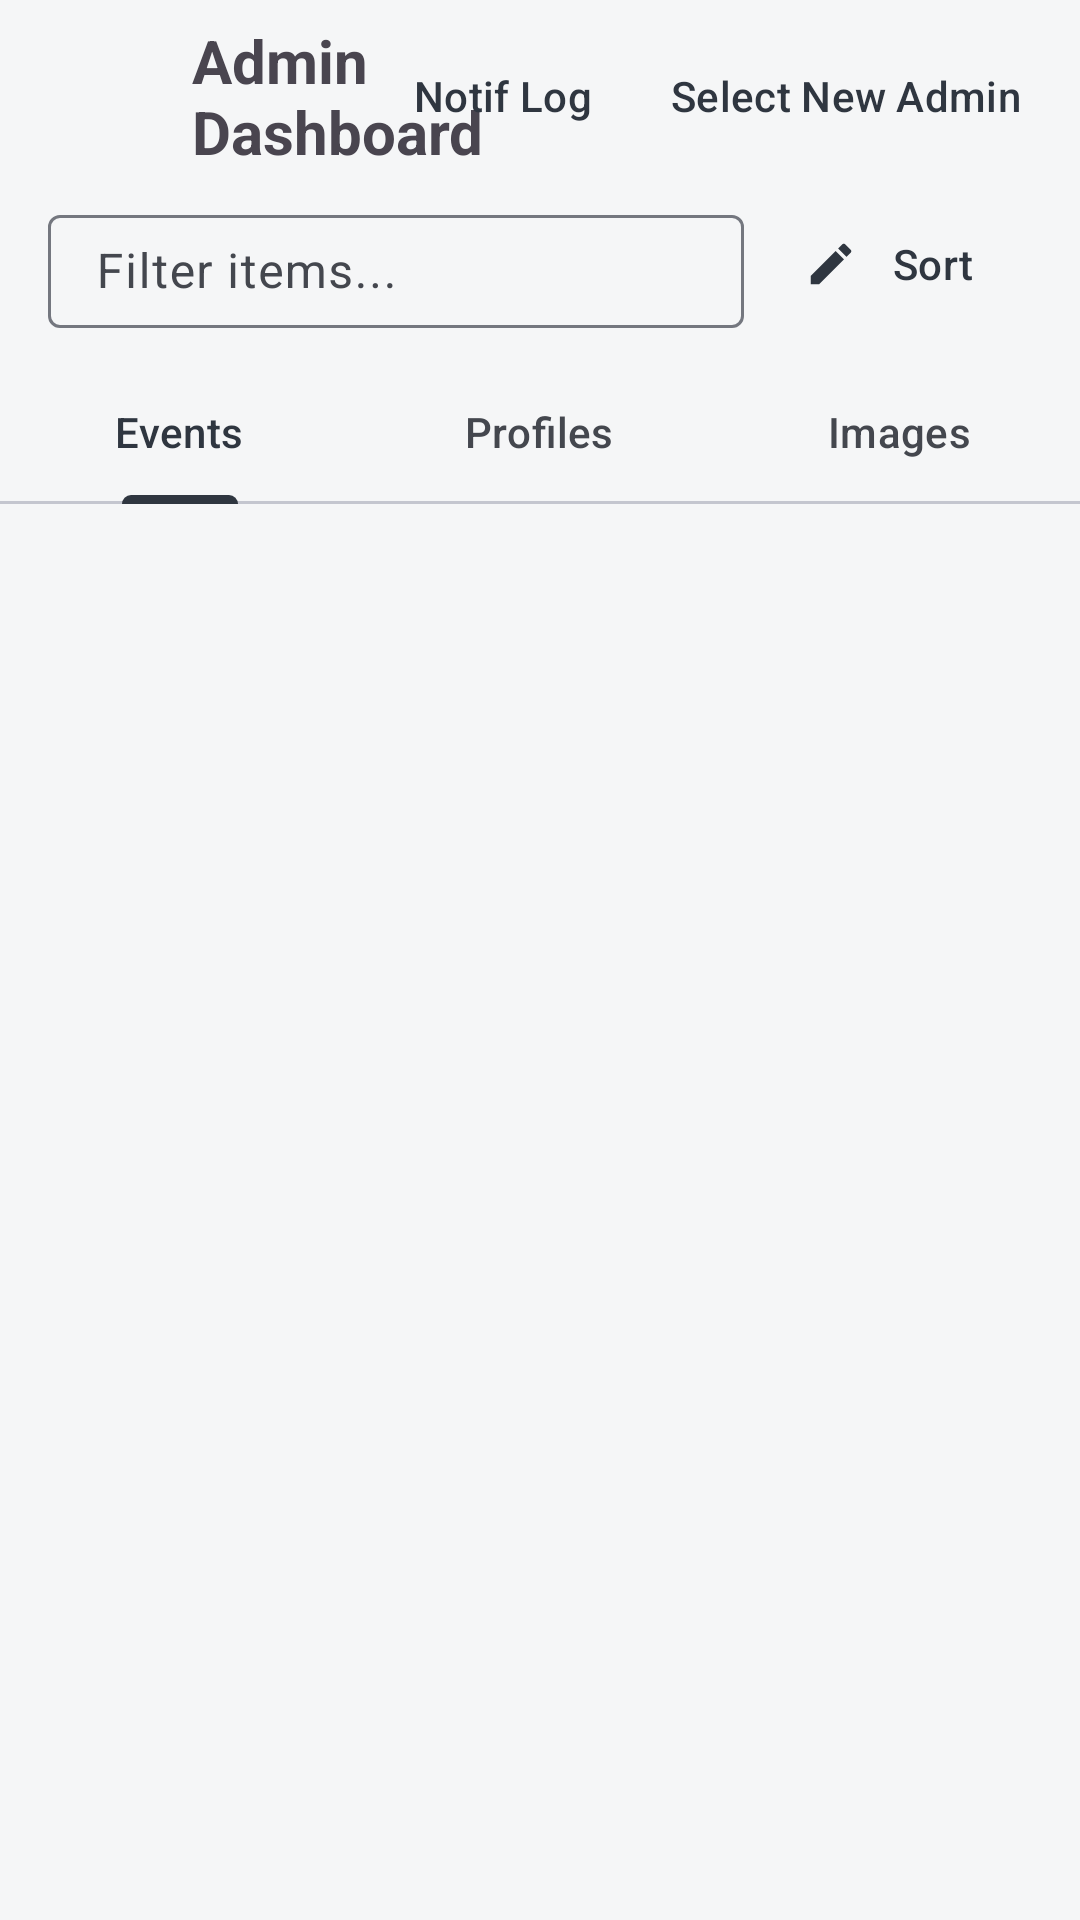

Layout XML and referenced resources for this Android screen:
<!-- AndroidManifest.xml: application theme Theme.LotteryApp -->
<!-- res/layout/activity_admin.xml -->
<?xml version="1.0" encoding="utf-8"?>
<androidx.coordinatorlayout.widget.CoordinatorLayout xmlns:android="http://schemas.android.com/apk/res/android"
    xmlns:app="http://schemas.android.com/apk/res-auto"
    android:layout_width="match_parent"
    android:layout_height="match_parent"
    android:background="?attr/colorSurface"
    android:fitsSystemWindows="true">

    <com.google.android.material.appbar.AppBarLayout
        android:layout_width="match_parent"
        android:layout_height="wrap_content"
        android:background="?attr/colorSurface">

        <androidx.constraintlayout.widget.ConstraintLayout
            android:layout_width="match_parent"
            android:layout_height="?attr/actionBarSize"
            android:paddingStart="8dp"
            android:paddingEnd="8dp">

            <ImageButton
                android:id="@+id/btn_close_admin"
                android:layout_width="40dp"
                android:layout_height="40dp"
                android:layout_marginStart="4dp"
                android:background="@android:color/transparent"
                android:contentDescription="Close"
                android:src="@drawable/ic_close"
                app:layout_constraintBottom_toBottomOf="parent"
                app:layout_constraintStart_toStartOf="parent"
                app:layout_constraintTop_toTopOf="parent" />

            <TextView
                android:id="@+id/tv_admin_title"
                android:layout_width="0dp"
                android:layout_height="wrap_content"
                android:layout_marginStart="12dp"
                android:layout_marginEnd="12dp"
                android:text="Admin Dashboard"
                android:textSize="20sp"
                android:textStyle="bold"
                app:layout_constraintBottom_toBottomOf="parent"
                app:layout_constraintEnd_toStartOf="@id/btn_admin_promote"
                app:layout_constraintStart_toEndOf="@id/btn_close_admin"
                app:layout_constraintTop_toTopOf="parent" />

            <com.google.android.material.button.MaterialButton
                android:id="@+id/btn_admin_promote"
                style="@style/Widget.Material3.Button.TextButton"
                android:layout_width="wrap_content"
                android:layout_height="wrap_content"
                android:text="Select New Admin"
                app:layout_constraintBottom_toBottomOf="parent"
                app:layout_constraintEnd_toEndOf="parent"
                app:layout_constraintTop_toTopOf="parent" />

            <com.google.android.material.button.MaterialButton
                android:id="@+id/btn_notification_log"
                style="@style/Widget.Material3.Button.TextButton"
                android:layout_width="wrap_content"
                android:layout_height="wrap_content"
                android:text="Notif Log"
                app:layout_constraintBottom_toBottomOf="parent"
                app:layout_constraintEnd_toStartOf="@+id/btn_admin_promote"
                app:layout_constraintTop_toTopOf="parent"/>

        </androidx.constraintlayout.widget.ConstraintLayout>

        <LinearLayout
            android:layout_width="match_parent"
            android:layout_height="wrap_content"
            android:orientation="horizontal"
            android:paddingHorizontal="16dp"
            android:paddingBottom="8dp"
            android:gravity="center_vertical">

            <com.google.android.material.textfield.TextInputLayout
                style="@style/Widget.Material3.TextInputLayout.OutlinedBox.Dense"
                android:layout_width="0dp"
                android:layout_height="wrap_content"
                android:layout_weight="1"
                app:startIconDrawable="@drawable/ic_search"
                android:hint="Filter items...">

                <com.google.android.material.textfield.TextInputEditText
                    android:id="@+id/et_filter"
                    android:layout_width="match_parent"
                    android:layout_height="wrap_content"
                    android:inputType="text"
                    android:paddingVertical="8dp"/>
            </com.google.android.material.textfield.TextInputLayout>

            <com.google.android.material.button.MaterialButton
                android:id="@+id/btn_sort"
                style="@style/Widget.Material3.Button.TextButton"
                android:layout_width="wrap_content"
                android:layout_height="wrap_content"
                android:layout_marginStart="8dp"
                android:text="Sort"
                app:icon="@drawable/ic_edit" />

        </LinearLayout>

        <com.google.android.material.tabs.TabLayout
            android:id="@+id/tab_layout"
            android:layout_width="match_parent"
            android:layout_height="wrap_content">

            <com.google.android.material.tabs.TabItem
                android:layout_width="wrap_content"
                android:layout_height="wrap_content"
                android:text="Events" />

            <com.google.android.material.tabs.TabItem
                android:layout_width="wrap_content"
                android:layout_height="wrap_content"
                android:text="Profiles" />

            <com.google.android.material.tabs.TabItem
                android:layout_width="wrap_content"
                android:layout_height="wrap_content"
                android:text="Images" />

        </com.google.android.material.tabs.TabLayout>

    </com.google.android.material.appbar.AppBarLayout>

    <androidx.viewpager2.widget.ViewPager2
        android:id="@+id/view_pager"
        android:layout_width="match_parent"
        android:layout_height="match_parent"
        app:layout_behavior="@string/appbar_scrolling_view_behavior" />

</androidx.coordinatorlayout.widget.CoordinatorLayout>
<!-- resources referenced by this layout -->
<resources>
  <!-- drawable ic_edit (drawable) -->
  <vector xmlns:android="http://schemas.android.com/apk/res/android"
      android:width="24dp"
      android:height="24dp"
      android:viewportWidth="24"
      android:viewportHeight="24">
    <path
        android:fillColor="#FF000000"
        android:pathData="M3,17.25V21h3.75L17.81,9.94l-3.75,-3.75L3,17.25zM20.71,7.04c0.39,-0.39 0.39,-1.02 0,-1.41l-2.34,-2.34c-0.39,-0.39 -1.02,-0.39 -1.41,0l-1.83,1.83 3.75,3.75 1.83,-1.83z"/>
  </vector>
  <style name="Theme.LotteryApp" parent="Base.Theme.LotteryApp" />
  <style name="Base.Theme.LotteryApp" parent="Theme.Material3.DayNight.NoActionBar">
          <item name="colorPrimary">@color/charcoal</item>
          <item name="colorOnPrimary">@color/on_charcoal</item>
          <item name="colorPrimaryContainer">@color/blue_accent</item>
          <item name="colorOnPrimaryContainer">@color/on_blue</item>
          <item name="colorSecondary">@color/blue_accent</item>
          <item name="colorOnSecondary">@color/on_blue</item>
          <item name="colorSecondaryContainer">@color/blue_accent_light</item>
          <item name="colorOnSecondaryContainer">@color/on_blue</item>
          <item name="colorTertiary">@color/blue_accent</item>
          <item name="colorOnTertiary">@color/on_blue</item>
          <item name="colorTertiaryContainer">@color/charcoal_light</item>
          <item name="colorOnTertiaryContainer">@color/on_charcoal</item>
          <item name="colorSurface">@color/surface_light</item>
          <item name="colorOnSurface">@color/on_surface_light</item>
          <item name="colorSurfaceVariant">@color/surface_variant_light</item>
          <item name="colorOnSurfaceVariant">@color/on_surface_variant_light</item>
          <item name="colorOutline">@color/outline_light</item>
          <item name="colorOutlineVariant">@color/outline_variant_light</item>
      </style>
  <color name="charcoal">#FF2F3640</color>
  <color name="on_charcoal">#FFFFFFFF</color>
  <color name="blue_accent">#FF2C87A8</color>
  <color name="on_blue">#FFFFFFFF</color>
  <color name="blue_accent_light">#FF4BA8C9</color>
  <color name="charcoal_light">#FF565656</color>
  <color name="surface_light">#FFF5F6F7</color>
  <color name="on_surface_light">#FF1A1C1E</color>
  <color name="surface_variant_light">#FFE8EAED</color>
  <color name="on_surface_variant_light">#FF44474E</color>
  <color name="outline_light">#FF74777F</color>
  <color name="outline_variant_light">#FFC4C6CF</color>
</resources>
